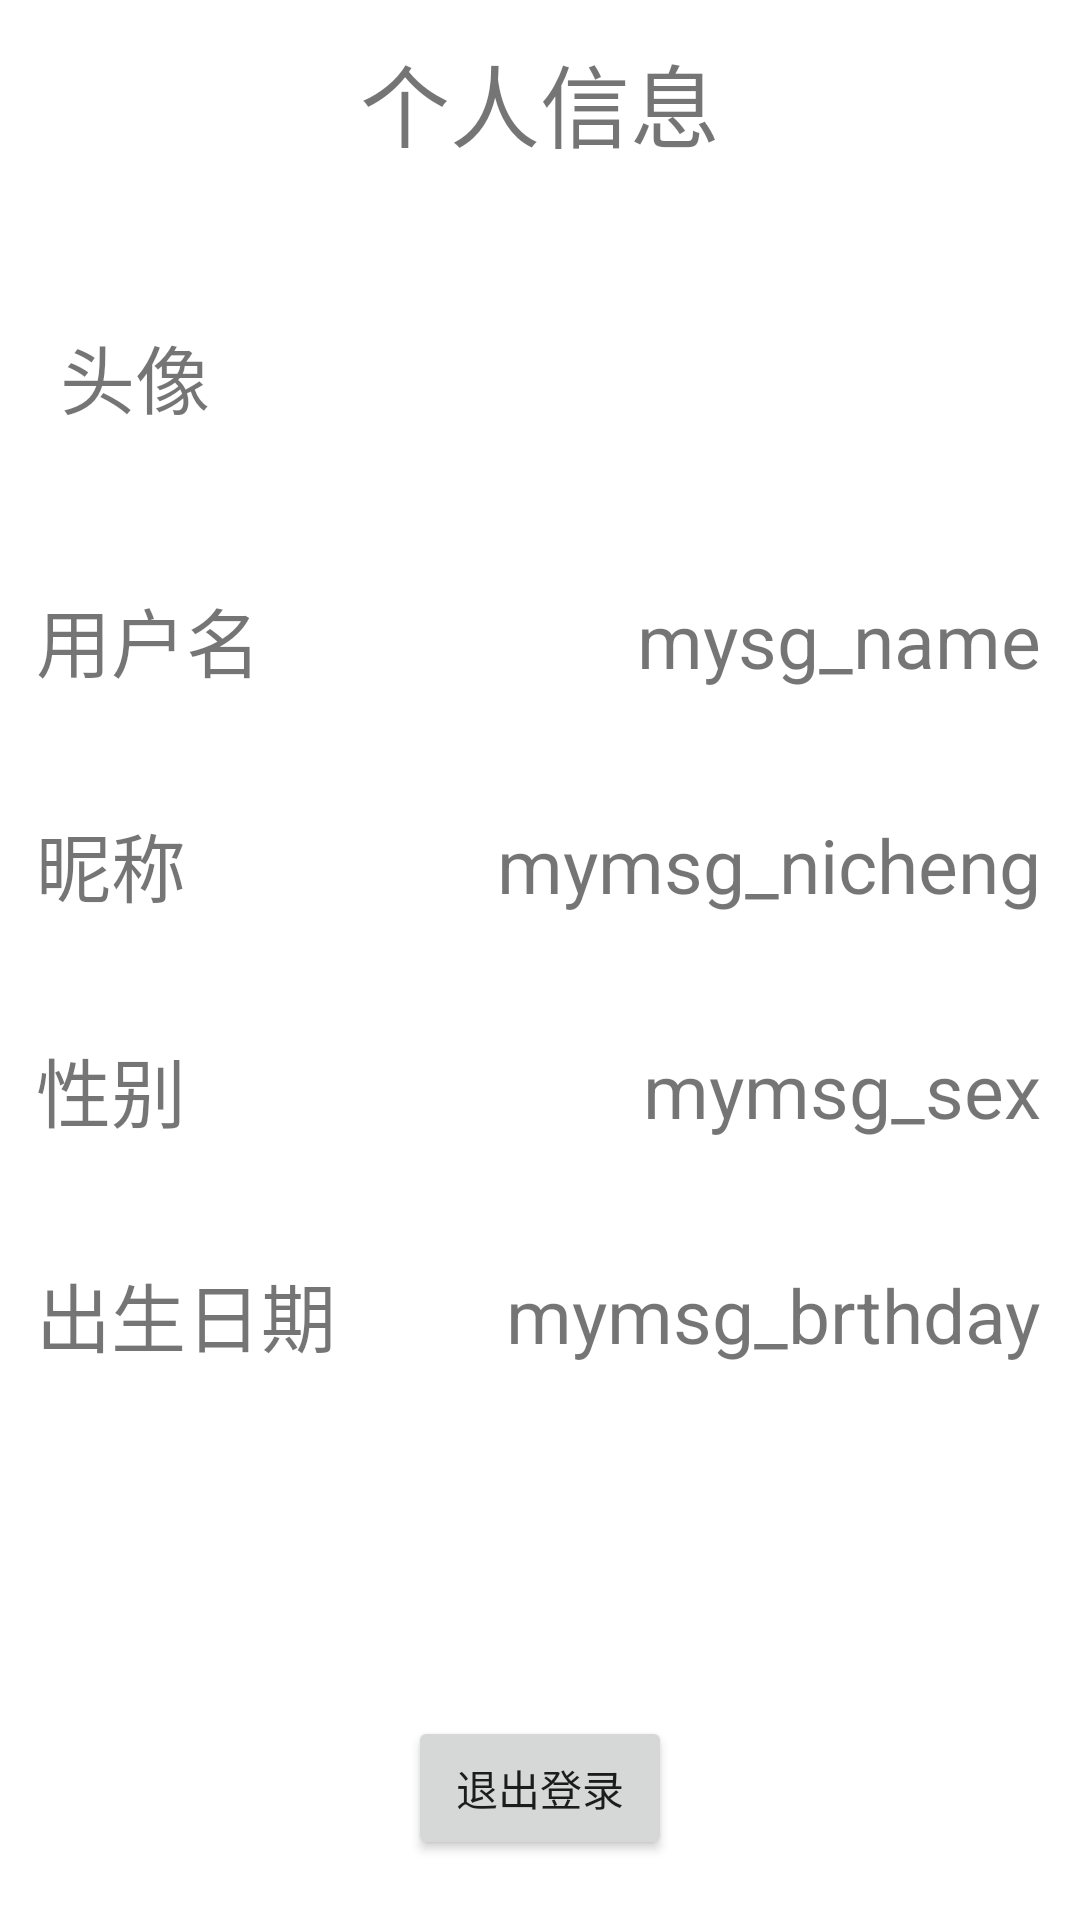

The Android layout XML behind this screen, and the referenced resources:
<!-- AndroidManifest.xml: application theme AppTheme -->
<!-- res/layout/activity_my_msg.xml -->
<?xml version="1.0" encoding="utf-8"?>
<RelativeLayout xmlns:android="http://schemas.android.com/apk/res/android"
    android:layout_width="match_parent"
    android:layout_height="match_parent">
    <TextView
        android:id="@+id/mymsg_tou"
        android:layout_width="wrap_content"
        android:layout_height="wrap_content"
        android:layout_alignParentTop="true"
        android:layout_centerHorizontal="true"
        android:layout_marginTop="12dp"
        android:text="个人信息"
        android:textSize="30dp" />
    <RelativeLayout
        android:id="@+id/icon_msg"
        android:layout_width="match_parent"
        android:layout_height="wrap_content"
        android:layout_below="@+id/mymsg_tou"
        android:layout_marginTop="20dp"
        android:orientation="horizontal">

        <TextView
            android:layout_width="wrap_content"
            android:layout_height="wrap_content"
            android:layout_alignParentStart="true"
            android:layout_centerVertical="true"
            android:layout_gravity="center_vertical"
            android:layout_marginStart="20dp"
            android:text="头像"
            android:textSize="25dp" />

        <ImageView
            android:id="@+id/mymsg_image"
            android:layout_width="100dp"
            android:layout_height="100dp"
            android:layout_alignParentEnd="true"
            android:layout_alignParentTop="true"
            android:layout_gravity="center_vertical"
            android:layout_marginEnd="11dp"
           />


    </RelativeLayout>
    <RelativeLayout
        android:id="@+id/name_msg"
        android:layout_width="match_parent"
        android:layout_height="75dp"
        android:layout_below="@+id/icon_msg"
        android:orientation="horizontal">

        <TextView
            android:layout_width="wrap_content"
            android:layout_height="wrap_content"
            android:layout_alignParentStart="true"
            android:layout_centerVertical="true"
            android:layout_gravity="center_vertical"
            android:layout_marginStart="12dp"
            android:text="用户名"
            android:textSize="25dp" />

        <TextView
            android:id="@+id/mymsg_name"
            android:layout_width="wrap_content"
            android:layout_height="wrap_content"
            android:layout_alignParentEnd="true"
            android:layout_centerVertical="true"
            android:layout_marginEnd="13dp"
            android:text="mysg_name"
            android:textSize="25dp" />
    </RelativeLayout>
    <RelativeLayout
        android:id="@+id/nicheng_msg"
        android:layout_width="match_parent"
        android:layout_height="75dp"
        android:layout_below="@+id/name_msg"
        android:orientation="horizontal">

        <TextView
            android:layout_width="wrap_content"
            android:layout_height="wrap_content"
            android:layout_alignParentStart="true"
            android:layout_centerVertical="true"
            android:layout_gravity="center_vertical"
            android:layout_marginStart="12dp"
            android:text="昵称"
            android:textSize="25dp" />

        <TextView
            android:id="@+id/mymsg_nicheng"
            android:layout_width="wrap_content"
            android:layout_height="wrap_content"
            android:layout_alignParentEnd="true"
            android:layout_centerVertical="true"
            android:layout_marginEnd="13dp"
            android:text="mymsg_nicheng"
            android:textSize="25dp" />
    </RelativeLayout>
    <RelativeLayout
        android:id="@+id/sex_msg"
        android:layout_width="match_parent"
        android:layout_height="75dp"
        android:layout_below="@+id/nicheng_msg"
        android:orientation="horizontal">

        <TextView
            android:layout_width="wrap_content"
            android:layout_height="wrap_content"
            android:layout_alignParentStart="true"
            android:layout_centerVertical="true"
            android:layout_gravity="center_vertical"
            android:layout_marginStart="12dp"
            android:text="性别"
            android:textSize="25dp" />

        <TextView
            android:id="@+id/mymsg_sex"
            android:layout_width="wrap_content"
            android:layout_height="wrap_content"
            android:layout_alignParentEnd="true"
            android:layout_centerVertical="true"
            android:layout_marginEnd="13dp"
            android:text="mymsg_sex"
            android:textSize="25dp" />
    </RelativeLayout>
    <RelativeLayout
        android:id="@+id/brthday_msg"
        android:layout_width="match_parent"
        android:layout_height="75dp"
        android:layout_below="@+id/sex_msg"
        android:orientation="horizontal">

        <TextView
            android:layout_width="wrap_content"
            android:layout_height="wrap_content"
            android:layout_alignParentStart="true"
            android:layout_centerVertical="true"
            android:layout_gravity="center_vertical"
            android:layout_marginStart="12dp"
            android:text="出生日期"
            android:textSize="25dp" />

        <TextView
            android:id="@+id/mymsg_brthday"
            android:layout_width="wrap_content"
            android:layout_height="wrap_content"
            android:layout_alignParentEnd="true"
            android:layout_centerVertical="true"
            android:layout_marginEnd="13dp"
            android:text="mymsg_brthday"
            android:textSize="25dp" />
    </RelativeLayout>

    <Button
        android:id="@+id/mymsg_unlogin"
        android:layout_width="wrap_content"
        android:layout_height="wrap_content"
        android:layout_alignParentBottom="true"
        android:layout_marginBottom="20dp"
        android:layout_centerHorizontal="true"
        android:text="退出登录" />




</RelativeLayout>
<!-- resources referenced by this layout -->
<resources>
  <style name="AppTheme" parent="AppTheme.Base">
          
  
      </style>
  <style name="AppTheme.Base" parent="Theme.AppCompat.Light.NoActionBar">
          <item name="colorPrimary">@color/colorPrimary</item>
          <item name="colorPrimaryDark">@color/colorPrimaryDark</item>
          <item name="colorAccent">@color/colorAccent</item>
          <item name="android:windowBackground">@android:color/white</item>
          <item name="android:windowTranslucentStatus">true</item>
          <item name="android:windowTranslucentNavigation">true</item>
      </style>
  <!-- not gathered from this repository: default colours our renderer supplied (Android Studio template values) -->
  <color name="colorPrimary">#FF6200EE</color>
  <color name="colorPrimaryDark">#FF3700B3</color>
  <color name="colorAccent">#FF03DAC5</color>
</resources>
